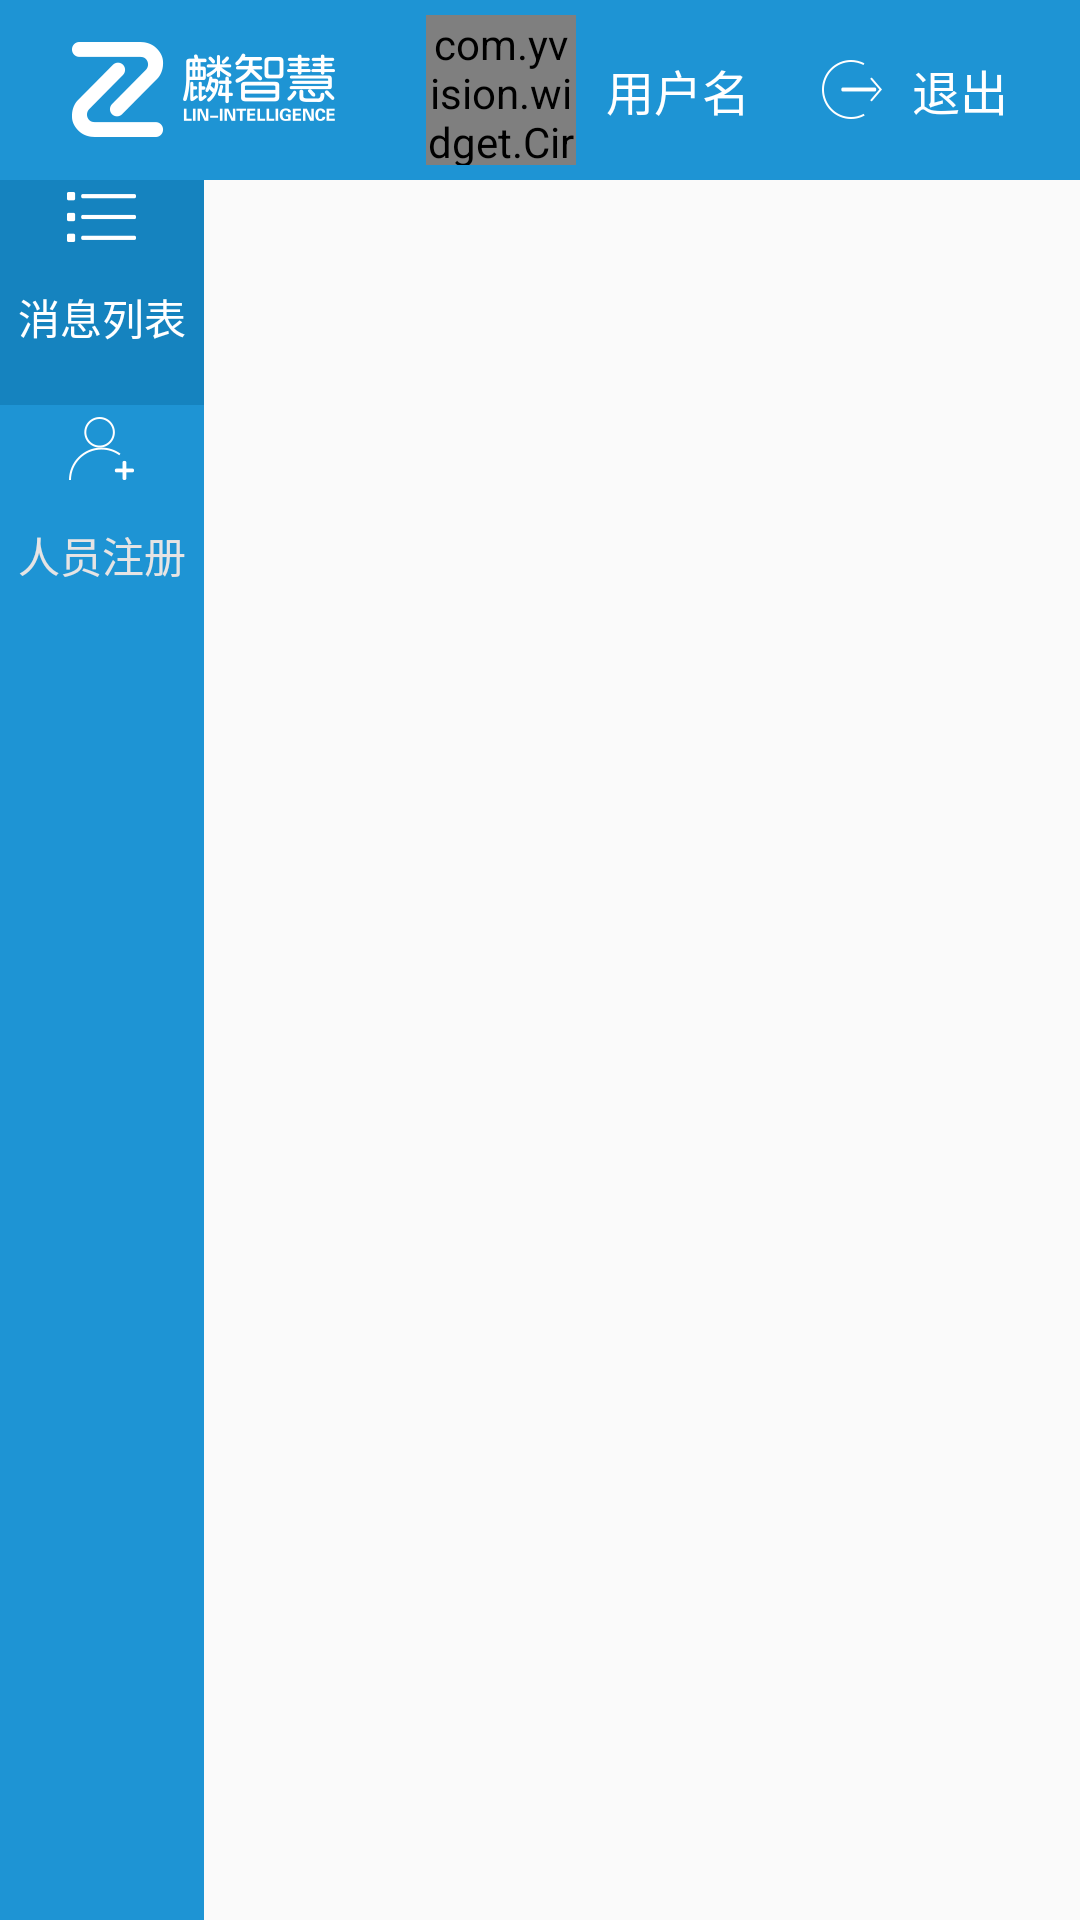

Layout XML and referenced resources for this Android screen:
<!-- AndroidManifest.xml: application theme AppTheme -->
<!-- res/layout/act_main.xml -->
<?xml version="1.0" encoding="utf-8"?>
<RelativeLayout xmlns:android="http://schemas.android.com/apk/res/android"
                xmlns:tools="http://schemas.android.com/tools"
                android:layout_width="match_parent"
                android:layout_height="match_parent"
                android:orientation="horizontal">

    <include
        android:id="@+id/layout_topbar"
        layout="@layout/topbar_common"/>

    <RelativeLayout
        android:id="@+id/layout_btn"
        android:layout_width="68dp"
        android:layout_height="match_parent"
        android:layout_below="@+id/layout_topbar"
        android:background="@color/common_bg_color">

        <RadioGroup
            android:id="@+id/radiogroup"
            android:layout_width="match_parent"
            android:layout_height="wrap_content"
            android:orientation="vertical"
            tools:ignore="UselessParent">

            <RadioButton
                android:id="@+id/btn_message"
                style="@style/slider_tab_style"
                android:layout_width="match_parent"
                android:layout_height="75dp"
                android:checked="true"
                android:drawableTop="@mipmap/topbar_msglist"
                android:gravity="center"
                android:padding="4dp"
                android:paddingRight="10dp"
                android:text="@string/msg_list"
                android:textSize="@dimen/common_textSize_default14"
                />

            <RadioButton
                android:id="@+id/btn_vip"
                style="@style/slider_tab_style"
                android:layout_width="match_parent"
                android:layout_height="75dp"
                android:drawablePadding="4dp"
                android:drawableTop="@mipmap/topbar_regist"
                android:gravity="center"
                android:padding="4dp"
                android:paddingRight="10dp"
                android:text="@string/vip_reg"
                android:textSize="@dimen/common_textSize_default14"/>
        </RadioGroup>
    </RelativeLayout>

    <android.support.v4.view.ViewPager
        android:id="@+id/viewpager"
        android:layout_width="match_parent"
        android:layout_height="match_parent"
        android:layout_below="@+id/layout_topbar"
        android:layout_toRightOf="@+id/layout_btn">
    </android.support.v4.view.ViewPager>
</RelativeLayout>
<!-- res/layout/topbar_common.xml (included above) -->
<?xml version="1.0" encoding="utf-8"?>
<LinearLayout xmlns:android="http://schemas.android.com/apk/res/android"
              xmlns:app="http://schemas.android.com/apk/res-auto"
              android:layout_width="match_parent"
              android:layout_height="wrap_content"
              android:orientation="vertical">

    <RelativeLayout
        android:layout_width="match_parent"
        android:layout_height="60dp"
        android:background="@color/common_bg_color"
        android:gravity="center_vertical">

        <ImageView
            android:id="@+id/img_logo"
            android:layout_width="wrap_content"
            android:layout_height="wrap_content"
            android:layout_alignParentLeft="true"
            android:layout_centerVertical="true"
            android:layout_marginLeft="24dp"
            android:background="@mipmap/logo_topbar"/>

        <TextView
            android:id="@+id/tv_quit"
            android:layout_width="wrap_content"
            android:layout_height="wrap_content"
            android:layout_alignParentRight="true"
            android:layout_centerVertical="true"
            android:layout_marginRight="24dp"
            android:drawableLeft="@mipmap/topbar_quit"
            android:drawablePadding="10dp"
            android:gravity="center_vertical"
            android:text="退出"
            android:textColor="@android:color/white"
            android:textSize="@dimen/common_textSize_default16"/>

        <TextView
            android:id="@+id/tv_userName"
            android:layout_width="wrap_content"
            android:layout_height="wrap_content"
            android:layout_centerVertical="true"
            android:layout_marginRight="24dp"
            android:layout_toLeftOf="@+id/tv_quit"
            android:gravity="center_vertical"
            android:text="用户名"
            android:textColor="@android:color/white"
            android:textSize="@dimen/common_textSize_default16"/>

        <com.yvision.widget.CircleImageView
            android:id="@+id/img_user"
            android:layout_width="50dp"
            android:layout_height="50dp"
            android:layout_centerVertical="true"
            android:layout_marginRight="10dp"
            android:layout_toLeftOf="@+id/tv_userName"
            android:background="@mipmap/default_photo"
            app:border_width="100dp"/>
    </RelativeLayout>
</LinearLayout>
<!-- resources referenced by this layout -->
<resources>
  <color name="common_bg_color">#1e94d4</color>
  <dimen name="common_textSize_default14">14sp</dimen>
  <dimen name="common_textSize_default16">16sp</dimen>
  <!-- mipmap logo_topbar: png bitmap (mipmap-xhdpi, 5334 bytes) -->
  <!-- mipmap topbar_msglist: png bitmap (mipmap-xhdpi, 1218 bytes) -->
  <!-- mipmap topbar_quit: png bitmap (mipmap-xhdpi, 1595 bytes) -->
  <!-- mipmap topbar_regist: png bitmap (mipmap-xhdpi, 1731 bytes) -->
  <string name="msg_list">消息列表</string>
  <string name="vip_reg">人员注册</string>
  <style name="slider_tab_style">
          <item name="android:textSize">12sp</item>
          <item name="android:textColor">@drawable/slider_tab_tvcolor</item>
          <item name="android:ellipsize">marquee</item>
          <item name="android:background">@drawable/slider_tab_bgcolor</item>
          <item name="android:gravity">center</item>
          <item name="android:layout_width">wrap_content</item>
          <item name="android:layout_height">wrap_content</item>
          <item name="android:button">@null</item>
          <item name="android:singleLine">true</item>
          <item name="android:layout_weight">1.0</item>
      </style>
  <style name="AppTheme" parent="Theme.AppCompat.Light.DarkActionBar">
          
          <item name="colorPrimary">@color/colorPrimary</item>
          <item name="colorPrimaryDark">@color/colorPrimaryDark</item>
          <item name="colorAccent">@color/colorAccent</item>
      </style>
  <!-- drawable slider_tab_tvcolor (drawable) -->
  <?xml version="1.0" encoding="utf-8"?>
  <selector xmlns:android="http://schemas.android.com/apk/res/android" >
      <item android:state_selected="true" android:color="@color/slider_tv_select_color"/>
      <item android:state_focused="true" android:color="@color/slider_tv_select_color"/>
      <item android:state_pressed="true" android:color="@color/slider_tv_select_color"/>
      <item android:state_checked="true" android:color="@color/slider_tv_select_color"/>
      <item android:color="@color/slider_tv_unselect_color"/>
  
  </selector>
  <!-- drawable slider_tab_bgcolor (drawable) -->
  <?xml version="1.0" encoding="utf-8"?>
  <selector xmlns:android="http://schemas.android.com/apk/res/android" >
      <item android:state_selected="true" android:drawable="@drawable/select_btn_on"/>
      <item android:state_focused="true" android:drawable="@drawable/select_btn_on"/>
      <item android:state_pressed="true" android:drawable="@drawable/select_btn_on"/>
      <item android:state_checked="true" android:drawable="@drawable/select_btn_on"/>
      <item android:drawable="@drawable/select_btn_off"/>
  
  </selector>
  <color name="colorPrimary">#3F51B5</color>
  <color name="colorPrimaryDark">#303F9F</color>
  <color name="colorAccent">#FF4081</color>
  <color name="slider_tv_select_color">#FFF</color>
  <color name="slider_tv_unselect_color">#e6e4e4</color>
  <!-- drawable select_btn_on (drawable) -->
  <?xml version="1.0" encoding="utf-8"?>
  <shape xmlns:android="http://schemas.android.com/apk/res/android"
      android:shape="rectangle" >
  
      <gradient
          android:angle="90"
          android:endColor="@color/slider_bg_select_color"
          android:startColor="@color/slider_bg_select_color" />
  </shape>
  <!-- drawable select_btn_off (drawable) -->
  <?xml version="1.0" encoding="utf-8"?>
  <shape xmlns:android="http://schemas.android.com/apk/res/android"
      android:shape="rectangle" >
  
      <gradient
          android:angle="90"
          android:endColor="@color/slider_bg_unselect_color"
          android:startColor="@color/slider_bg_unselect_color" />
  </shape>
  <color name="slider_bg_select_color">#1583bf</color>
  <color name="slider_bg_unselect_color">#1e94d4</color>
</resources>
